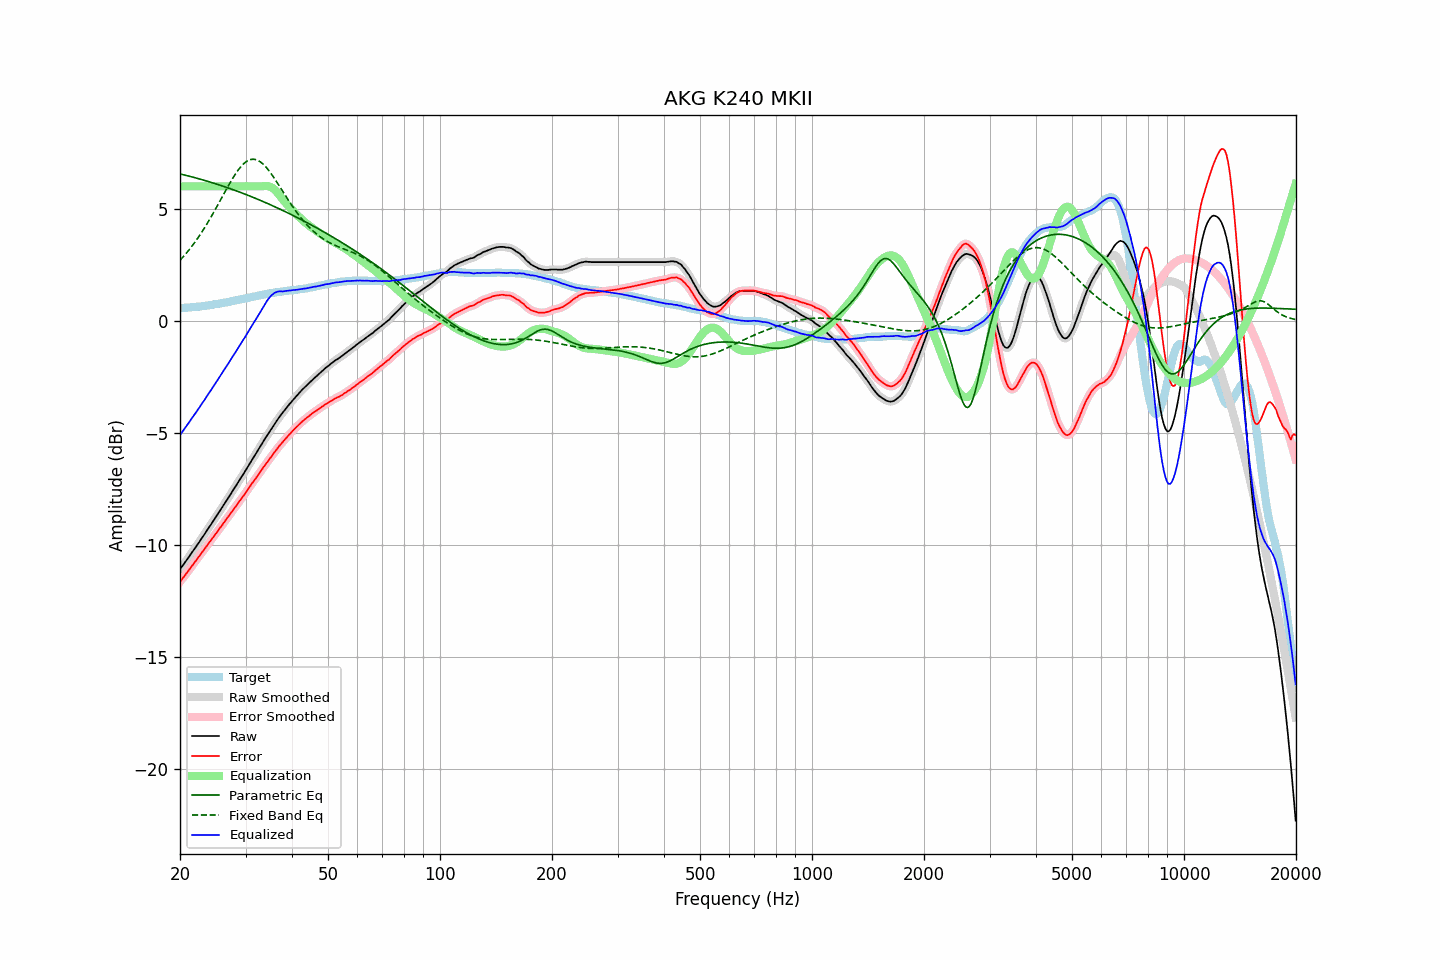

Data behind this chart, as committed beside it:
frequency, raw, error, smoothed, error_smoothed, equalization, parametric_eq, fixed_band_eq, equalized_raw, equalized_smoothed, target
20.00, -11.10, -11.66, -11.10, -11.66, 6.00, 6.56, 2.70, -5.10, -5.10, 0.56
20.20, -11.00, -11.56, -11.00, -11.57, 6.00, 6.54, 2.78, -5.00, -5.00, 0.56
20.40, -10.90, -11.47, -10.90, -11.47, 6.00, 6.52, 2.85, -4.90, -4.90, 0.57
20.61, -10.80, -11.38, -10.80, -11.38, 6.00, 6.50, 2.94, -4.80, -4.80, 0.58
20.81, -10.70, -11.28, -10.70, -11.29, 6.00, 6.49, 3.02, -4.70, -4.70, 0.58
21.02, -10.60, -11.19, -10.60, -11.19, 6.00, 6.47, 3.11, -4.60, -4.60, 0.59
21.23, -10.50, -11.09, -10.50, -11.09, 6.00, 6.45, 3.20, -4.50, -4.50, 0.59
21.44, -10.39, -10.99, -10.40, -11.00, 6.00, 6.43, 3.29, -4.39, -4.40, 0.60
21.66, -10.29, -10.90, -10.29, -10.90, 6.00, 6.41, 3.38, -4.29, -4.29, 0.61
21.87, -10.19, -10.80, -10.19, -10.80, 6.00, 6.39, 3.48, -4.19, -4.19, 0.61
22.09, -10.09, -10.71, -10.09, -10.71, 6.00, 6.37, 3.58, -4.09, -4.09, 0.62
22.31, -9.98, -10.61, -9.99, -10.61, 6.00, 6.35, 3.68, -3.98, -3.99, 0.63
22.54, -9.88, -10.51, -9.88, -10.51, 6.00, 6.33, 3.79, -3.88, -3.88, 0.63
22.76, -9.77, -10.41, -9.77, -10.41, 6.00, 6.31, 3.90, -3.77, -3.77, 0.64
22.99, -9.66, -10.31, -9.67, -10.32, 6.00, 6.29, 4.00, -3.66, -3.67, 0.65
23.22, -9.56, -10.22, -9.56, -10.22, 6.00, 6.27, 4.12, -3.56, -3.56, 0.66
23.45, -9.45, -10.12, -9.45, -10.12, 6.00, 6.25, 4.23, -3.45, -3.45, 0.67
23.69, -9.34, -10.02, -9.34, -10.02, 6.00, 6.23, 4.35, -3.34, -3.34, 0.68
23.92, -9.23, -9.92, -9.23, -9.92, 6.00, 6.21, 4.47, -3.23, -3.23, 0.69
24.16, -9.13, -9.83, -9.13, -9.83, 6.00, 6.19, 4.59, -3.13, -3.13, 0.70
24.40, -9.02, -9.73, -9.02, -9.73, 6.00, 6.17, 4.72, -3.02, -3.02, 0.71
24.65, -8.91, -9.64, -8.91, -9.64, 6.00, 6.14, 4.85, -2.91, -2.91, 0.73
24.89, -8.80, -9.54, -8.80, -9.54, 6.00, 6.12, 4.97, -2.80, -2.80, 0.74
25.14, -8.69, -9.44, -8.69, -9.44, 6.00, 6.10, 5.10, -2.69, -2.69, 0.75
25.39, -8.58, -9.34, -8.58, -9.34, 6.00, 6.07, 5.23, -2.58, -2.58, 0.76
25.65, -8.47, -9.24, -8.47, -9.25, 6.00, 6.05, 5.37, -2.47, -2.47, 0.77
25.91, -8.36, -9.15, -8.36, -9.15, 6.00, 6.03, 5.50, -2.36, -2.36, 0.79
26.16, -8.25, -9.05, -8.25, -9.05, 6.00, 6.00, 5.63, -2.25, -2.25, 0.80
26.43, -8.13, -8.94, -8.14, -8.95, 6.00, 5.98, 5.76, -2.13, -2.14, 0.81
26.69, -8.02, -8.84, -8.02, -8.85, 6.00, 5.95, 5.89, -2.02, -2.02, 0.82
26.96, -7.91, -8.75, -7.91, -8.75, 6.00, 5.93, 6.02, -1.91, -1.91, 0.84
27.23, -7.80, -8.65, -7.80, -8.65, 6.00, 5.90, 6.14, -1.80, -1.80, 0.85
27.50, -7.68, -8.55, -7.69, -8.55, 6.00, 5.88, 6.27, -1.68, -1.69, 0.87
27.77, -7.57, -8.45, -7.57, -8.45, 6.00, 5.85, 6.38, -1.57, -1.57, 0.88
28.05, -7.46, -8.36, -7.46, -8.36, 6.00, 5.83, 6.50, -1.46, -1.46, 0.90
28.33, -7.35, -8.26, -7.35, -8.26, 6.00, 5.80, 6.61, -1.35, -1.35, 0.91
28.62, -7.23, -8.16, -7.24, -8.16, 6.00, 5.77, 6.71, -1.23, -1.24, 0.93
28.90, -7.12, -8.06, -7.12, -8.06, 6.00, 5.75, 6.80, -1.12, -1.12, 0.94
29.19, -7.00, -7.96, -7.01, -7.96, 6.00, 5.72, 6.89, -1.00, -1.01, 0.96
29.48, -6.89, -7.86, -6.89, -7.86, 6.00, 5.69, 6.97, -0.89, -0.89, 0.97
29.78, -6.78, -7.77, -6.78, -7.77, 6.00, 5.67, 7.04, -0.78, -0.78, 0.99
30.08, -6.66, -7.66, -6.66, -7.67, 6.00, 5.64, 7.09, -0.66, -0.66, 1.00
30.38, -6.54, -7.56, -6.54, -7.56, 6.00, 5.61, 7.14, -0.54, -0.54, 1.02
30.68, -6.42, -7.45, -6.42, -7.45, 6.00, 5.58, 7.17, -0.42, -0.42, 1.03
30.99, -6.30, -7.35, -6.30, -7.35, 6.00, 5.55, 7.20, -0.30, -0.30, 1.05
31.30, -6.18, -7.24, -6.19, -7.25, 6.00, 5.52, 7.21, -0.18, -0.19, 1.06
31.61, -6.07, -7.15, -6.07, -7.15, 6.00, 5.49, 7.21, -0.07, -0.07, 1.08
31.93, -5.96, -7.05, -5.96, -7.05, 6.00, 5.46, 7.20, 0.04, 0.04, 1.09
32.24, -5.84, -6.95, -5.84, -6.95, 6.00, 5.44, 7.17, 0.16, 0.16, 1.11
32.57, -5.72, -6.84, -5.73, -6.85, 6.00, 5.40, 7.14, 0.28, 0.27, 1.12
32.89, -5.61, -6.75, -5.61, -6.75, 6.00, 5.37, 7.09, 0.39, 0.39, 1.14
33.22, -5.49, -6.64, -5.49, -6.64, 6.00, 5.34, 7.04, 0.51, 0.51, 1.15
33.55, -5.37, -6.54, -5.37, -6.54, 6.01, 5.31, 6.97, 0.64, 0.64, 1.17
33.89, -5.25, -6.43, -5.25, -6.44, 6.02, 5.28, 6.90, 0.76, 0.76, 1.18
34.23, -5.14, -6.34, -5.14, -6.34, 6.02, 5.25, 6.82, 0.87, 0.88, 1.20
34.57, -5.03, -6.24, -5.03, -6.24, 6.01, 5.22, 6.73, 0.98, 0.98, 1.21
34.92, -4.92, -6.14, -4.92, -6.15, 5.99, 5.19, 6.64, 1.06, 1.06, 1.22
35.27, -4.81, -6.05, -4.81, -6.05, 5.95, 5.15, 6.54, 1.14, 1.14, 1.24
35.62, -4.70, -5.95, -4.70, -5.95, 5.90, 5.12, 6.43, 1.20, 1.20, 1.25
35.97, -4.59, -5.85, -4.59, -5.86, 5.84, 5.09, 6.33, 1.25, 1.25, 1.26
... 635 more rows
